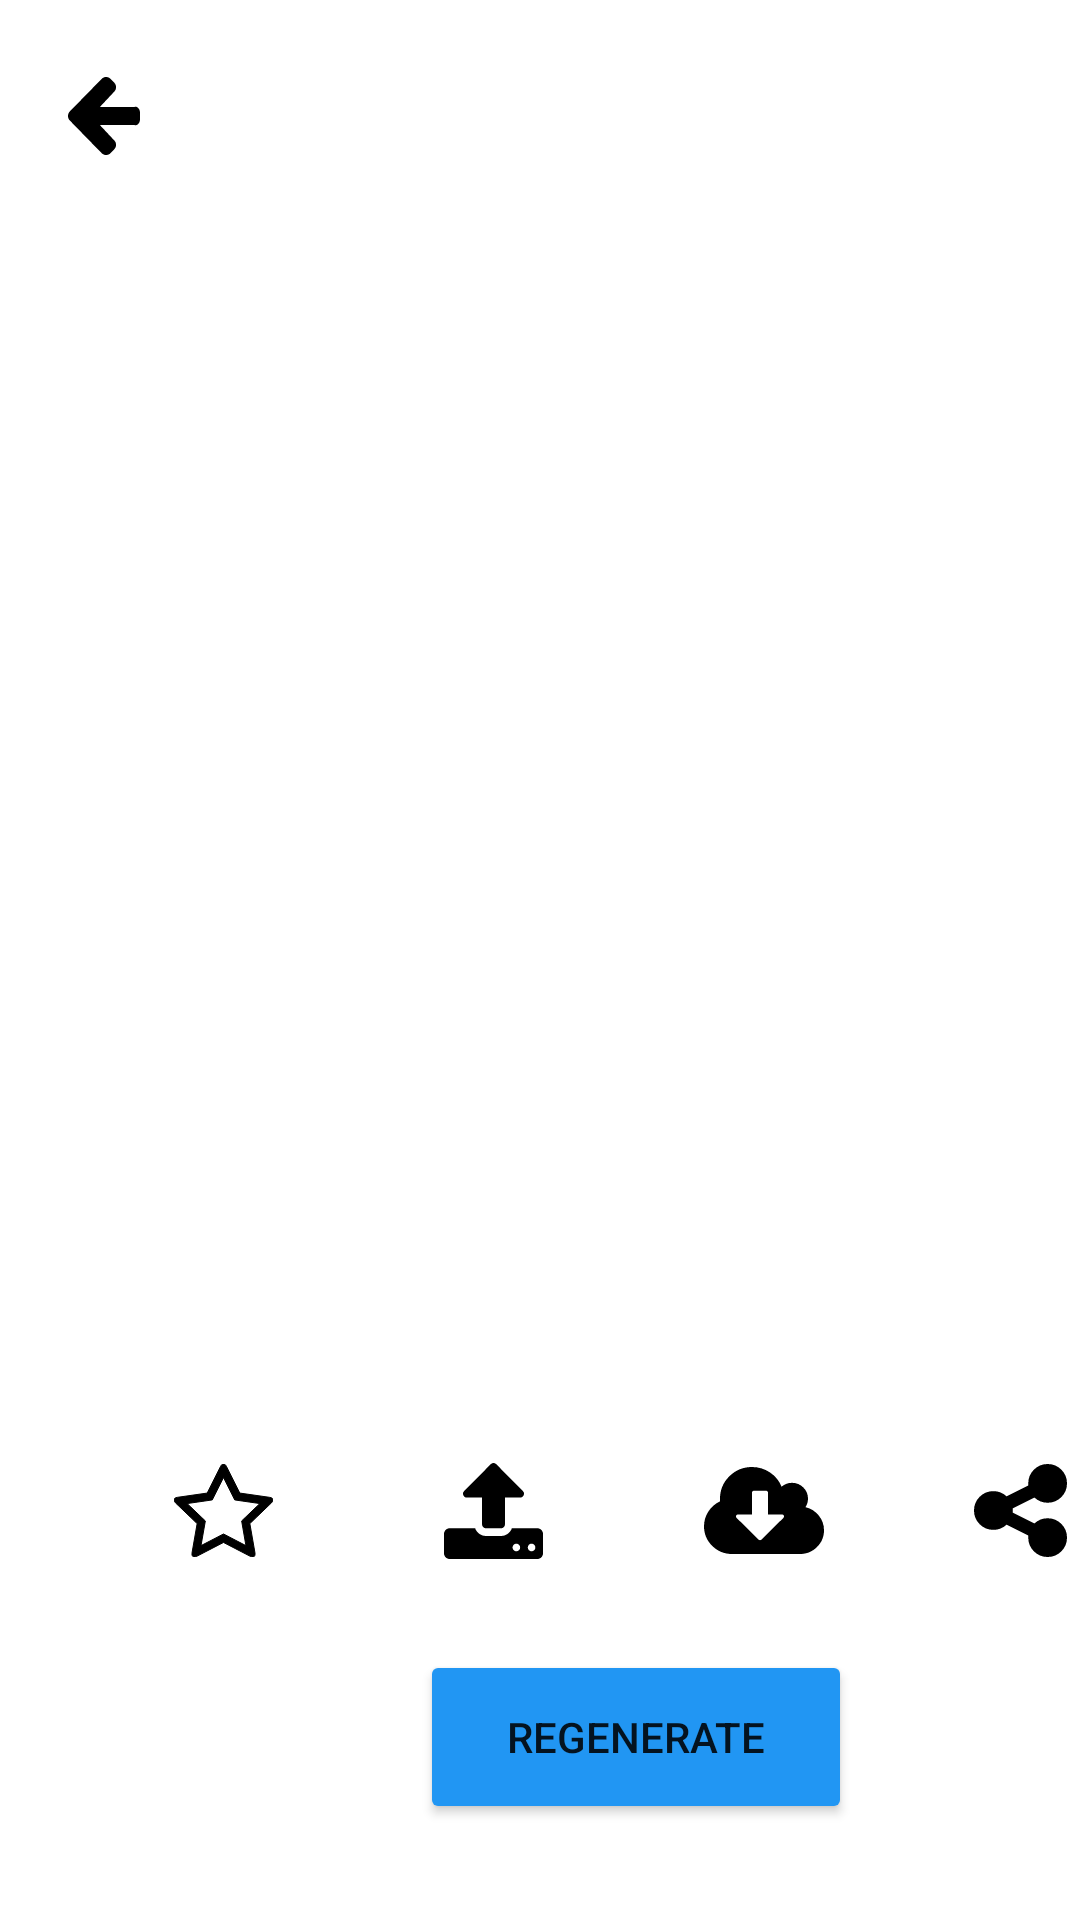

Produce the Android XML layout that renders to this screen, including the resource entries it uses.
<!-- AndroidManifest.xml: application theme Theme.Picgenerator_ -->
<!-- res/layout/fragment_imagedetails.xml -->
<?xml version="1.0" encoding="utf-8"?>
<RelativeLayout xmlns:android="http://schemas.android.com/apk/res/android"
    xmlns:app="http://schemas.android.com/apk/res-auto"
    xmlns:tools="http://schemas.android.com/tools"
    android:layout_width="match_parent"
    android:layout_height="match_parent"
    android:backgroundTint="#2196F3"
    android:orientation="vertical">

    <ImageButton
        android:id="@+id/imagebutton"
        android:layout_width="49dp"
        android:layout_height="47dp"
        android:layout_marginLeft="10dp"
        android:layout_marginTop="15dp"
        android:background="#FFFFFF"
        android:src="@drawable/back_arrow" />

    <ImageView
        android:id="@+id/generated_image"
        android:layout_width="342dp"
        android:layout_height="305dp"
        android:layout_below="@+id/imagebutton"
        android:layout_alignParentStart="true"
        android:layout_alignParentEnd="true"
        android:layout_marginStart="33dp"
        android:layout_marginTop="35dp"
        android:layout_marginEnd="36dp"
        app:srcCompat="@drawable/ic_launcher_background"
        tools:layout_marginTop="100dp" />

    <ImageButton
        android:id="@+id/imagebutton7"
        android:layout_width="49dp"
        android:layout_height="47dp"
        android:layout_marginLeft="50dp"
        android:layout_marginTop="480dp"
        android:background="#FFFFFF"
        android:src="@drawable/vector_drawable_star" />

    <ImageButton
        android:id="@+id/imagebutton8"
        android:layout_width="49dp"
        android:layout_height="47dp"
        android:layout_marginLeft="140dp"
        android:layout_marginTop="480dp"
        android:background="#FFFFFF"
        android:src="@drawable/vector_drawable_upload" />

    <ImageButton
        android:id="@+id/imagebutton9"
        android:layout_width="49dp"
        android:layout_height="47dp"
        android:layout_marginLeft="230dp"
        android:layout_marginTop="480dp"
        android:background="#FFFFFF"
        android:src="@drawable/vector_drawable_download" />

    <ImageButton
        android:id="@+id/imagebutton10"
        android:layout_width="49dp"
        android:layout_height="47dp"
        android:layout_marginLeft="320dp"
        android:layout_marginTop="480dp"
        android:background="#FFFFFF"
        android:src="@drawable/vector_drawable_share" />

    <Button
        android:id="@+id/button"
        android:layout_width="144dp"
        android:layout_height="58dp"
        android:layout_marginLeft="140dp"
        android:layout_marginTop="550dp"
        android:backgroundTint="#2196F3"
        android:text="Regenerate" />

</RelativeLayout>
<!-- resources referenced by this layout -->
<resources>
  <!-- drawable back_arrow (drawable) -->
  <vector xmlns:android="http://schemas.android.com/apk/res/android" android:width="24dp"
      android:height="26dp" android:viewportWidth="24" android:viewportHeight="26">
      <path
          android:pathData="M23.47,10.422C23.823,10.839 24,11.342 24,11.932L24,14.068C24,14.658 23.823,15.161 23.47,15.578C23.117,15.996 22.658,16.204 22.092,16L10.614,16L15.391,21.11C15.804,21.511 16.011,22.012 16.011,22.612C16.011,23.213 15.804,23.714 15.391,24.114L14.168,25.383C13.766,25.794 13.277,26 12.701,26C12.136,26 11.641,25.794 11.217,25.383L0.603,14.502C0.201,14.09 0,13.59 0,13C0,12.421 0.201,11.915 0.603,11.481L11.217,0.634C11.63,0.211 12.125,0 12.701,0C13.266,0 13.755,0.211 14.168,0.634L15.391,1.869C15.804,2.292 16.011,2.798 16.011,3.388C16.011,3.977 15.804,4.484 15.391,4.906L10.614,10L22.092,10C22.658,9.796 23.117,10.004 23.47,10.422Z"
          android:fillColor="#000000" android:fillType="nonZero" android:strokeColor="#00000000" />
  </vector>
  <!-- drawable vector_drawable_star (drawable) -->
  <vector xmlns:android="http://schemas.android.com/apk/res/android" android:width="33dp"
      android:height="31dp" android:viewportWidth="33" android:viewportHeight="31">
      <path
          android:pathData="M23.977,27.21L22.549,18.987L28.617,13.185L20.248,11.974L16.5,4.512L12.752,11.974L4.383,13.185L10.451,18.987L9.004,27.21L16.5,23.323L23.977,27.21ZM31.889,11.115C32.63,11.232 33,11.531 33,12.013C33,12.3 32.828,12.612 32.484,12.951L25.285,19.866L26.991,29.633C27.004,29.724 27.011,29.854 27.011,30.023C27.011,30.674 26.74,31 26.198,31C25.947,31 25.682,30.922 25.404,30.766L16.5,26.156L7.596,30.766C7.305,30.922 7.04,31 6.802,31C6.525,31 6.316,30.906 6.178,30.717C6.039,30.528 5.969,30.297 5.969,30.023C5.969,29.945 5.983,29.815 6.009,29.633L7.715,19.866L0.496,12.951C0.165,12.599 0,12.287 0,12.013C0,11.531 0.37,11.232 1.111,11.115L11.066,9.689L15.528,0.801C15.779,0.267 16.103,0 16.5,0C16.897,0 17.221,0.267 17.472,0.801L21.934,9.689L31.889,11.115Z"
          android:fillColor="#000000" android:fillType="nonZero" android:strokeColor="#00000000" />
  </vector>
  <style name="Theme.Picgenerator_" parent="Theme.MaterialComponents.DayNight.DarkActionBar">
          
          <item name="colorPrimary">@color/purple_500</item>
          <item name="colorPrimaryVariant">@color/purple_700</item>
          <item name="colorOnPrimary">@color/white</item>
          
          <item name="colorSecondary">@color/teal_200</item>
          <item name="colorSecondaryVariant">@color/teal_700</item>
          <item name="colorOnSecondary">@color/black</item>
          
          <item name="android:statusBarColor">?attr/colorPrimaryVariant</item>
          
      </style>
  <!-- not gathered from this repository: default colours our renderer supplied (Android Studio template values) -->
  <color name="purple_500">#FF6200EE</color>
  <color name="purple_700">#FF3700B3</color>
  <color name="teal_200">#FF03DAC5</color>
  <color name="teal_700">#FF018786</color>
  <color name="black">#FF000000</color>
  <color name="white">#FFFFFFFF</color>
</resources>
